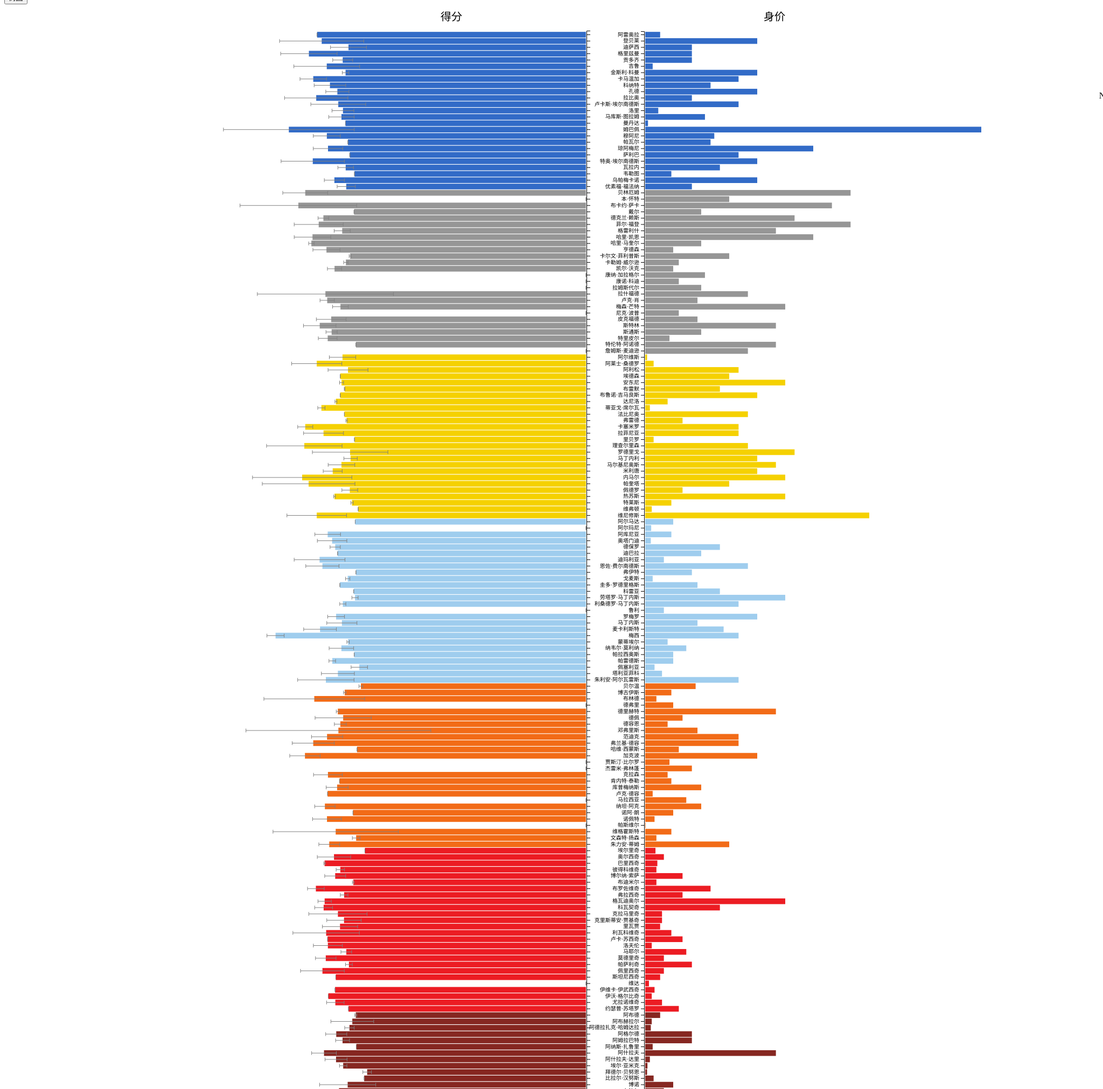
D3 v4 page, settled after 480 driven frames (8 s of simulated time); the page loaded 1 data file(s).




    // set the dimensions and margins of the graph
    var margin = {top: 50, right: 30, bottom: 40, left: 90},
        width = 2200 - margin.left - margin.right,
        height = 2500 - margin.top - margin.bottom;
    
    // append the svg object to the body of the page
    var svg = d3.select("#my_dataviz")
      .append("svg")
        .attr("width", width + margin.left + margin.right)
        .attr("height", height + margin.top + margin.bottom+800)
      .append("g")
        .attr("transform",
              "translate(" + margin.left + "," + margin.top + ")");
    
    // Parse the Data
    d3.csv("bardata.csv", function(data) {
    
      // Add X axisF
      var x = d3.scaleLinear()
        .domain([0, 20000])
        .range([0, width/3]);
      svg.append("g")
        .attr("transform", "translate(1100," + height + ")")
        .call(d3.axisBottom(x))
        .selectAll("text")
          .attr("transform", "translate(0,0)rotate(0)")
          .style("text-anchor", "end");

          var x2 = d3.scaleLinear()
        .domain([10, 0])
        .range([0, width/3]);
      svg.append("g")
        .attr("transform", "translate(295," + height + ")")
        .call(d3.axisBottom(x2))
        .selectAll("text")
          .style("text-anchor", "end");

          var x3 = d3.scaleLinear()
          .domain([0, 10])
        .range([0, width/3]);
    
      // Y axis
      var y = d3.scaleBand()
        .range([ 0, height ])
        .domain(data.map(function(d) { return d.ChineseName; }))
        .padding(.1);

        svg.append("g")
          .attr("transform", "translate(992,"+height+")rotate(180)")    
          .call(d3.axisLeft(y))
          .selectAll("text")
          .attr("fill", "white")

      svg.append("g")
        .attr("transform", "translate(1098,0)rotate(0)")
        .call(d3.axisLeft(y))
        .selectAll("text")
          //.attr("transform", "translate(1005,0)rotate(0)")
    



        console.log(data)  

        svg.append("g")
        .append("text")
        .attr("x", 760)
    // .attr("x", (width / 40) * 39)
    .attr("y",-20)
    .style("text-anchor", "end")
    .style("font-size","20") //样式对齐
    .text("得分");

    svg.append("g")
        .append("text")
        .attr("x", 1360)
    // .attr("x", (width / 40) * 39)
    .attr("y",-20)
    .style("text-anchor", "end")
    .style("font-size","20") //样式对齐
    .text("身价");

      //Bars
      svg.selectAll("myRect")
        .data(data)
        .enter()
        .append("rect")
        .attr("class","myRect")
        .attr("x", x(0)+1100 )
        .attr("y", function(d) { return y(d.ChineseName); })
        .attr("width", function(d) { return x(d.MarketValue); })
        .attr("height", y.bandwidth() )
        .attr("fill",   function(d){
        return d.Colour})

        // svg.selectAll("myRect")
        // .data(data)
        // .enter()
        // .append("rect")
        // .attr("x",function(d) { return  x(0)+890-x(d.MeanOfScore*1000)})
        // .attr("y", function(d) { return y(d.ChineseName); })
        // .attr("width", function(d) { return x(d.MeanOfScore*1000); })
        // .attr("height", y.bandwidth() )
        // .attr("fill", "#69b3a2")

        svg.selectAll("myRect")
        .data(data)
        .enter()
        .append("rect")
        .attr("x",function(d) { return  x3(0)+990-x3(d.MeanOfScore)})
        .attr("y", function(d) { return y(d.ChineseName); })
        .attr("width", function(d) { return x3(d.MeanOfScore); })
        .attr("height", y.bandwidth() )
        .attr("fill",  function(d){
        return d.Colour})

        svg.selectAll("ErrorBar")
        .data(data)
        .enter()
        .append("line")
        .attr("x1",function(d) { return  x3(0)+990-x3(d.MeanOfScore)-x3(d.VarianceofScore)})
        .attr("x2",function(d) { return  x3(0)+990-x3(d.MeanOfScore)+x3(d.VarianceofScore)})
        .attr("y1", function(d) { return y(d.ChineseName)+y.bandwidth()/2; })
        .attr("y2", function(d) { return y(d.ChineseName)+y.bandwidth()/2; })
        // .attr("width", function(d) { return x3(d.MeanOfScore); })
        // .attr("height", y.bandwidth() )
        .attr("stroke", "grey")

        svg.selectAll("ErrorBar")
        .data(data)
        .enter()
        .append("line")
        .attr("x1",function(d) { return  x3(0)+990-x3(d.MeanOfScore)-x3(d.VarianceofScore)})
        .attr("x2",function(d) { return  x3(0)+990-x3(d.MeanOfScore)-x3(d.VarianceofScore)})
        .attr("y1", function(d) { return y(d.ChineseName)+y.bandwidth()/6*5; })
        .attr("y2", function(d) { return y(d.ChineseName)+y.bandwidth()/6; })
        // .attr("width", function(d) { return x3(d.MeanOfScore); })
        // .attr("height", y.bandwidth() )
        .attr("stroke", "grey")

        svg.selectAll("ErrorBar")
        .data(data)
        .enter()
        .append("line")
        .attr("x1",function(d) { return  x3(0)+990-x3(d.MeanOfScore)+x3(d.VarianceofScore)})
        .attr("x2",function(d) { return  x3(0)+990-x3(d.MeanOfScore)+x3(d.VarianceofScore)})
        .attr("y1", function(d) { return y(d.ChineseName)+y.bandwidth()/6*5; })
        .attr("y2", function(d) { return y(d.ChineseName)+y.bandwidth()/6; })
        // .attr("width", function(d) { return x3(d.MeanOfScore); })
        // .attr("height", y.bandwidth() )
        .attr("stroke", "grey")

        console.log(d3.selectAll(".myRect"))
    
        var hoverers = svg.append("g")
        	.classed('hoverers', true)
        	//.attr("transform", "translate("+[-treemapRadius,-treemapRadius]+")")
	        .selectAll(".hoverer")
        	.data(data)
        	.enter()
        		.append("rect")
        			.classed("hoverer", true)
              .attr("x",function(d) { return  x3(0)+990-x3(d.MeanOfScore)})
        .attr("y", function(d) { return y(d.ChineseName); })
        .attr("width", function(d) { return x3(d.MeanOfScore); })
        .attr("height", y.bandwidth() )
              .style("opacity", 0.5)
          //     .attr("id",function(d,i) {return "hov_" + i;})
        	// 		.attr("d", function(d){ return "M"+d.polygon.join(",")+"z"; });


          var hoverers2 = svg.append("g")
        	.classed('hoverers2', true)
          .selectAll(".hoverer")
        	.data(data)
        	.enter()
        		.append("rect")
        			.classed("hoverer", true)
              .attr("x", x(0)+1100 )
        .attr("y", function(d) { return y(d.ChineseName); })
        .attr("width", function(d) { return x(d.MarketValue); })
        .attr("height", y.bandwidth() )
              .style("opacity", 0.5)
        
        hoverers2.append("title")
          .text(function(d) { return d.ChineseName+ "\n" + "球队："+d.Team+ "\n"+"身价："+d.MarketValue+"万欧元"+ "\n" + "评分方差："+d.VarianceofScore+ "\n" + "评分均值："+d.MeanOfScore+ "\n" + "名次差："+d.deltaRanking; });

          hoverers.append("title")
          .text(function(d) { return d.ChineseName+ "\n" + "球队："+d.Team+ "\n"+"身价："+d.MarketValue+"万欧元"+ "\n" + "评分方差："+d.VarianceofScore+ "\n" + "评分均值："+d.MeanOfScore+ "\n" + "名次差："+d.deltaRanking; });


        var data_legend = [
    {
        "name":"France",
        "color":"rgb(50,107,199)"
    },
    {
        "name":"England",
        "color":"rgb(150,150,150)"
    },
    {
        "name":"Brazil",
        "color":"rgb(245,209,0)"
    },
    {
        "name":"Argentina",
        "color":"rgb(159,205,238)"
    },
    {
        "name":"Netherlands",
        "color":"rgb(242,107,23)"
    }
    ,
    {
        "name":"Croatia",
        "color":"rgb(236,28,35)"
    }
    ,
    {
        "name":"Morocco",
        "color":"rgb(134,39,33)"
    }
];


        var legend = svg.selectAll(".legend") 
    .data(data_legend)
    .enter().append("g")
    .attr("class", "legend")
    .attr("transform", function(d, i) { return "translate(-30," + (i * 20 + 30) + ")"; });  //transform属性便是整个图例的坐标
 
//绘制文字后方的颜色框或线
legend.append("rect")
    .attr("x", width - 25) //width是svg的宽度，x属性用来调整位置
    // .attr("x", (width / 160) * 157)  
    //或者可以用width的分数来表示，更稳定一些，这是我试出来的，下面同
    .attr("y", 8)
    .attr("width", 40)
    .attr("height", 10) //设低一些就是线，高一些就是面，很好理解
    .style("fill", function(d){
        return d.color
    });
 
//绘制图例文字
legend.append("text")
    .attr("x", width - 30)
    // .attr("x", (width / 40) * 39)
    .attr("y", 15)
    .style("text-anchor", "end") //样式对齐
    .text(function(d) { 
        return d.name;
    });

    
    })
    
    

### data: bardata.csv
ChineseName, EnglishName, Team, deltaRanking, MarketValue, VarianceofScore, MeanOfScore, Colour
阿雷奥拉, Alphonse Areola, France, 2, 800, 0, 7.2, rgb(50,107,199)
登贝莱, Ousmane Dembélé, France, 2, 6000, 1.128, 7.077, rgb(50,107,199)
迪萨西, Axel Disasi, France, 2, 2500, 0.4816, 6.36, rgb(50,107,199)
格里兹曼, Antoine Griezmann, France, 2, 2500, 0.7555, 7.42, rgb(50,107,199)
贡多齐, Mattéo Guendouzi, France, 2, 2500, 0.2665, 6.515, rgb(50,107,199)
吉鲁, Olivier Giroud, France, 2, 400, 0.8809, 6.942, rgb(50,107,199)
金斯利·科曼, Kingsley Coman, France, 2, 6000, 0.08758, 6.438, rgb(50,107,199)
卡马温加, Eduardo Camavinga, France, 2, 5000, 0.3545, 7.303, rgb(50,107,199)
科纳特, Ibrahima Konaté, France, 2, 3500, 0.4223, 6.857, rgb(50,107,199)
孔德, Jules Koundé, France, 2, 6000, 0.3103, 6.657, rgb(50,107,199)
拉比奥, Adrien Rabiot, France, 2, 2500, 0.8478, 7.224, rgb(50,107,199)
卢卡斯·埃尔南德斯, Lucas Hernández, France, 2, 5000, 0.7346, 6.633, rgb(50,107,199)
洛里, Hugo Lloris, France, 2, 700, 0.2932, 6.508, rgb(50,107,199)
马库斯·图拉姆, Marcus Thuram, France, 2, 3200, 0.3397, 6.548, rgb(50,107,199)
曼丹达, Steve Mandanda, France, 2, 150, 0, 6.44, rgb(50,107,199)
姆巴佩, Kylian Mbappé, France, 2, 18000, 1.751, 7.957, rgb(50,107,199)
穆阿尼, Randal Kolo Muani, France, 2, 3700, 0.3618, 6.94, rgb(50,107,199)
帕瓦尔, Benjamin Pavard, France, 2, 3500, 0.00125, 6.375, rgb(50,107,199)
琼阿梅尼, Aurélien Tchouameni, France, 2, 9000, 0.3943, 6.908, rgb(50,107,199)
萨利巴, William Saliba, France, 2, 5000, 0.00405, 6.325, rgb(50,107,199)
特奥·埃尔南德斯, Theo Hernández, France, 2, 6000, 0.8481, 7.317, rgb(50,107,199)
瓦拉内, Rapha?l Varane, France, 2, 4000, 0.2091, 6.435, rgb(50,107,199)
韦勒图, Jordan Veretout, France, 2, 1400, 0, 6.2, rgb(50,107,199)
乌帕梅卡诺, Dayot Upamecano, France, 2, 6000, 0.2695, 6.737, rgb(50,107,199)
优素福·福法纳, Youssouf Fofana, France, 2, 2500, 0.2436, 6.42, rgb(50,107,199)
贝林厄姆, Jude Bellingham, England, -1, 11000, 0.6015, 7.518, rgb(150,150,150)
本·怀特, Ben White, England, -1, 4500, 0, 0, rgb(150,150,150)
布卡约·萨卡, Bukayo Saka, England, -1, 10000, 1.562, 7.702, rgb(150,150,150)
戴尔, Eric Dier, England, -1, 3000, 0.0032, 6.21, rgb(150,150,150)
德克兰·赖斯, Declan Rice, England, -1, 8000, 0.1421, 7.032, rgb(150,150,150)
菲尔·福登, Phil Foden, England, -1, 11000, 0.6563, 7.157, rgb(150,150,150)
格雷利什, Jack Grealish, England, -1, 7000, 0.2151, 6.528, rgb(150,150,150)
哈里·凯恩, Harry Kane, England, -1, 9000, 0.4893, 7.324, rgb(150,150,150)
哈里·马奎尔, Harry Maguire, England, -1, 3000, 0.07273, 7.354, rgb(150,150,150)
亨德森, Jordan Henderson, England, -1, 1500, 0.3621, 6.95, rgb(150,150,150)
卡尔文·菲利普斯, Kalvin Phillips, England, -1, 4500, 0.02645, 6.315, rgb(150,150,150)
卡勒姆·威尔逊, Callum Wilson, England, -1, 1800, 0.0578, 6.43, rgb(150,150,150)
凯尔·沃克, Kyle Walker, England, -1, 1500, 0.1906, 6.733, rgb(150,150,150)
康纳·加拉格尔, Conor Gallagher, England, -1, 3200, 0, 0, rgb(150,150,150)
康诺·科迪, Conor Coady, England, -1, 1800, 0, 0, rgb(150,150,150)
拉姆斯代尔, Aaron Ramsdale, England, -1, 3000, 0, 0, rgb(150,150,150)
拉什福德, Marcus Rashford, England, -1, 5500, 1.822, 6.978, rgb(150,150,150)
卢克·肖, Luke Shaw, England, -1, 2800, 0.1918, 6.93, rgb(150,150,150)
梅森·芒特, Mason Mount, England, -1, 7500, 0.2106, 6.575, rgb(150,150,150)
尼克·波普, Nick Pope, England, -1, 1800, 0, 0, rgb(150,150,150)
皮克福德, Jordan Pickford, England, -1, 2800, 0.3984, 6.822, rgb(150,150,150)
斯特林, Raheem Sterling, England, -1, 7000, 0.4357, 7.13, rgb(150,150,150)
斯通斯, John Stones, England, -1, 3000, 0.1499, 6.812, rgb(150,150,150)
特里皮尔, Kieran Trippier, England, -1, 1300, 0.2508, 6.917, rgb(150,150,150)
特伦特·阿诺德, Trent Alexander-Arnold, England, -1, 7000, 0, 6.16, rgb(150,150,150)
詹姆斯·麦迪逊, James Maddison, England, -1, 5500, 0, 0, rgb(150,150,150)
阿尔维斯, Dani Alves, Brazil, -6, 100, 0.3528, 6.52, rgb(245,209,0)
阿莱士·桑德罗, Alex Sandro, Brazil, -6, 450, 0.6717, 7.21, rgb(245,209,0)
阿利松, Alisson, Brazil, -6, 5000, 0.5342, 6.372, rgb(245,209,0)
埃德森, Ederson, Brazil, -6, 4500, 0, 6.58, rgb(245,209,0)
安东尼, Antony, Brazil, -6, 7500, 0.05337, 6.545, rgb(245,209,0)
布雷默, Bremer, Brazil, -6, 4000, 0.00845, 6.465, rgb(245,209,0)
布鲁诺·吉马良斯, Bruno Guimar?es, Brazil, -6, 6000, 0.0008, 6.58, rgb(245,209,0)
达尼洛, Danilo, Brazil, -6, 1200, 0.02623, 6.697, rgb(245,209,0)
蒂亚戈·席尔瓦, Thiago Silva, Brazil, -6, 250, 0.0971, 7.085, rgb(245,209,0)
... 145 more rows